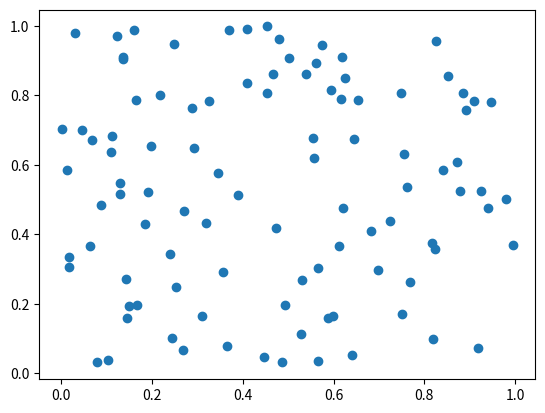

This chart was generated by the following Python code:
import numpy as np
import matplotlib.pyplot as plt

# 横軸の値を設定
x = np.random.rand(100)
# 縦軸の値を設定
y = np.random.rand(100)

# 散布図を生成
plt.scatter(x, y)

# グラフの描画
plt.show()